Run: headless pygame with SDL's dummy video driver; simulated clock (each Clock.tick advances the game by its frame time, no real sleeping); random seed 0; keys injected as events and as key.get_pressed() state; no mouse input; restart key SPACE tapped at the start of phases 3 and 4.
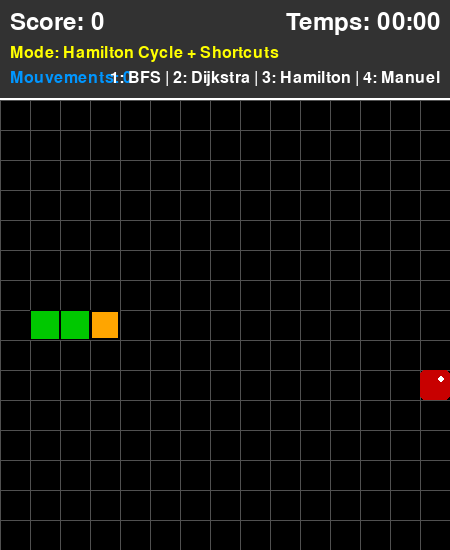
Frame 1 of 4 · flips 1–60 · no input
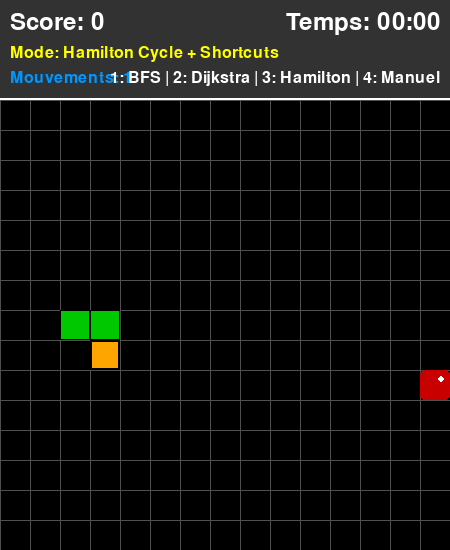
Frame 2 of 4 · flips 61–180 · tapped SPACE, RETURN · held RIGHT (→), D
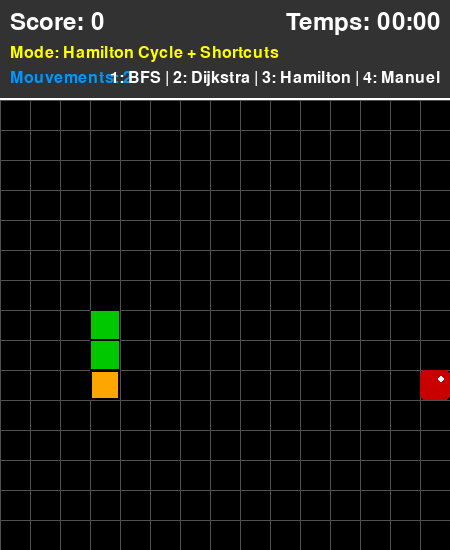
Frame 3 of 4 · flips 181–300 · tapped SPACE · held DOWN (↓), S
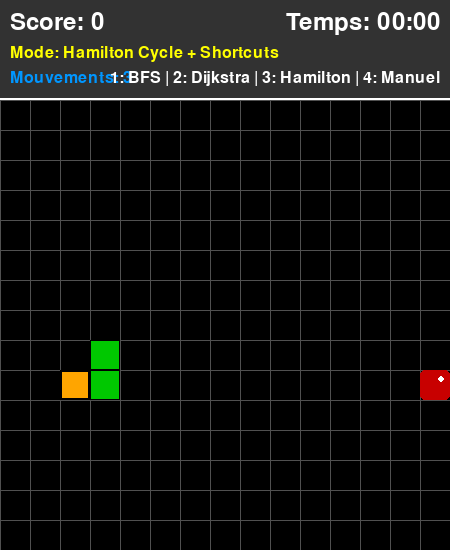
Frame 4 of 4 · flips 301–420 · tapped SPACE · held LEFT (←), A, UP (↑), W

The pygame program that drew these frames:

#!/usr/bin/env python3
# -*- coding: utf-8 -*-
"""
Snake avec Algorithmes de Pathfinding
Groupe 09 - Implémentation avec BFS, Dijkstra, et Hamiltonian Cycle optimisé
"""

import pygame
import random
import time
from collections import deque
from enum import Enum
import heapq

# --- CONSTANTES DE JEU ---
GRID_SIZE = 15
CELL_SIZE = 30
GAME_SPEED = 10  # Plus rapide pour les algos

SCREEN_WIDTH = GRID_SIZE * CELL_SIZE
SCORE_PANEL_HEIGHT = 100
SCREEN_HEIGHT = SCREEN_WIDTH + SCORE_PANEL_HEIGHT

# Couleurs
BLANC = (255, 255, 255)
NOIR = (0, 0, 0)
ORANGE = (255, 165, 0)
VERT = (0, 200, 0)
ROUGE = (200, 0, 0)
GRIS_FOND = (50, 50, 50)
GRIS_GRILLE = (80, 80, 80)
BLEU = (0, 150, 255)
JAUNE = (255, 255, 0)

# Directions
UP = (0, -1)
DOWN = (0, 1)
LEFT = (-1, 0)
RIGHT = (1, 0)

ALL_DIRECTIONS = [UP, DOWN, LEFT, RIGHT]


class AlgoMode(Enum):
    """Modes d'algorithmes disponibles"""
    MANUAL = "Manuel"
    BFS = "BFS (Breadth-First Search)"
    DIJKSTRA = "Dijkstra"
    HAMILTON = "Hamilton Cycle + Shortcuts"


class Snake:
    """Représente le serpent avec sa logique de mouvement"""
    
    def __init__(self):
        self.head_pos = [GRID_SIZE // 4, GRID_SIZE // 2]
        self.body = [
            self.head_pos.copy(),
            [self.head_pos[0] - 1, self.head_pos[1]],
            [self.head_pos[0] - 2, self.head_pos[1]]
        ]
        self.direction = RIGHT
        self.grow_pending = False
        self.score = 0

    def set_direction(self, new_dir):
        """Change la direction, empêchant le mouvement inverse"""
        if (new_dir[0] * -1, new_dir[1] * -1) != self.direction:
            self.direction = new_dir

    def move(self):
        """Déplace le serpent d'une case"""
        new_head_x = (self.head_pos[0] + self.direction[0]) % GRID_SIZE
        new_head_y = (self.head_pos[1] + self.direction[1]) % GRID_SIZE
        
        new_head_pos = [new_head_x, new_head_y]
        self.body.insert(0, new_head_pos)
        self.head_pos = new_head_pos

        if not self.grow_pending:
            self.body.pop()
        else:
            self.grow_pending = False

    def grow(self):
        """Prépare le serpent à grandir"""
        self.grow_pending = True
        self.score += 1

    def check_self_collision(self, pos=None):
        """Vérifie collision avec le corps"""
        check_pos = pos if pos else self.head_pos
        return check_pos in self.body[1:]

    def is_game_over(self):
        """Retourne True si collision avec soi-même"""
        return self.check_self_collision()

    def get_head_tuple(self):
        """Retourne la position de la tête en tuple"""
        return tuple(self.head_pos)

    def draw(self, surface):
        """Dessine le serpent"""
        for segment in self.body[1:]:
            rect = pygame.Rect(
                segment[0] * CELL_SIZE,
                segment[1] * CELL_SIZE + SCORE_PANEL_HEIGHT,
                CELL_SIZE,
                CELL_SIZE
            )
            pygame.draw.rect(surface, VERT, rect)
            pygame.draw.rect(surface, NOIR, rect, 1)

        head_rect = pygame.Rect(
            self.head_pos[0] * CELL_SIZE,
            self.head_pos[1] * CELL_SIZE + SCORE_PANEL_HEIGHT,
            CELL_SIZE,
            CELL_SIZE
        )
        pygame.draw.rect(surface, ORANGE, head_rect)
        pygame.draw.rect(surface, NOIR, head_rect, 2)


class Apple:
    """Représente la pomme"""
    
    def __init__(self, snake_body):
        self.position = self.random_position(snake_body)

    def random_position(self, occupied_positions):
        """Trouve une position aléatoire libre"""
        all_positions = [(x, y) for x in range(GRID_SIZE) for y in range(GRID_SIZE)]
        available_positions = [pos for pos in all_positions if list(pos) not in occupied_positions]
        
        if not available_positions:
            return None
            
        return random.choice(available_positions)

    def relocate(self, snake_body):
        """Déplace la pomme"""
        new_pos = self.random_position(snake_body)
        if new_pos:
            self.position = new_pos
            return True
        return False

    def get_position_tuple(self):
        """Retourne la position en tuple"""
        return self.position if self.position else None

    def draw(self, surface):
        """Dessine la pomme"""
        if self.position:
            rect = pygame.Rect(
                self.position[0] * CELL_SIZE,
                self.position[1] * CELL_SIZE + SCORE_PANEL_HEIGHT,
                CELL_SIZE,
                CELL_SIZE
            )
            pygame.draw.rect(surface, ROUGE, rect, border_radius=5)
            pygame.draw.circle(
                surface,
                BLANC,
                (rect.x + int(CELL_SIZE * 0.7), rect.y + int(CELL_SIZE * 0.3)),
                CELL_SIZE // 8
            )


class PathfindingAlgorithms:
    """Contient tous les algorithmes de recherche de chemin"""
    
    @staticmethod
    def get_neighbors(pos, snake_body):
        """Retourne les voisins valides d'une position"""
        x, y = pos
        neighbors = []
        
        for direction in ALL_DIRECTIONS:
            new_x = (x + direction[0]) % GRID_SIZE
            new_y = (y + direction[1]) % GRID_SIZE
            new_pos = (new_x, new_y)
            
            # Ne pas aller dans le corps du serpent (sauf la queue qui va bouger)
            if list(new_pos) not in snake_body[:-1]:
                neighbors.append((new_pos, direction))
        
        return neighbors

    @staticmethod
    def bfs(start, goal, snake_body):
        """
        BFS (Breadth-First Search) - Trouve le chemin le plus court
        Retourne le premier mouvement à faire
        """
        if start == goal:
            return None
        
        queue = deque([(start, [])])
        visited = {start}
        
        while queue:
            current, path = queue.popleft()
            
            for neighbor, direction in PathfindingAlgorithms.get_neighbors(current, snake_body):
                if neighbor in visited:
                    continue
                
                new_path = path + [direction]
                
                if neighbor == goal:
                    return new_path[0] if new_path else None
                
                visited.add(neighbor)
                queue.append((neighbor, new_path))
        
        return None

    @staticmethod
    def dijkstra(start, goal, snake_body):
        """
        Algorithme de Dijkstra - Trouve le chemin optimal avec coûts
        Retourne le premier mouvement à faire
        """
        if start == goal:
            return None
        
        # (coût, position, chemin)
        heap = [(0, start, [])]
        visited = {start: 0}
        
        while heap:
            cost, current, path = heapq.heappop(heap)
            
            if current == goal:
                return path[0] if path else None
            
            # Si on a déjà visité avec un meilleur coût
            if visited.get(current, float('inf')) < cost:
                continue
            
            for neighbor, direction in PathfindingAlgorithms.get_neighbors(current, snake_body):
                # Coût uniforme de 1 par case
                new_cost = cost + 1
                
                if neighbor not in visited or new_cost < visited[neighbor]:
                    visited[neighbor] = new_cost
                    new_path = path + [direction]
                    heapq.heappush(heap, (new_cost, neighbor, new_path))
        
        return None

    @staticmethod
    def can_reach_tail(start, snake_body):
        """
        Vérifie si on peut atteindre la queue après avoir mangé la pomme.
        Ceci assure qu'on ne se piège pas.
        """
        if len(snake_body) < 2:
            return True
        
        tail = tuple(snake_body[-1])
        
        # Simulation : le serpent a mangé, donc on ajoute la tête
        simulated_body = [list(start)] + snake_body[:-1]
        
        # BFS vers la queue
        queue = deque([start])
        visited = {start}
        
        while queue:
            current = queue.popleft()
            
            if current == tail:
                return True
            
            for neighbor, _ in PathfindingAlgorithms.get_neighbors(current, simulated_body):
                if neighbor not in visited:
                    visited.add(neighbor)
                    queue.append(neighbor)
        
        return False

    @staticmethod
    def hamiltonian_with_shortcuts(snake, apple):
        """
        Algorithme Hamiltonian Cycle optimisé avec raccourcis.
        
        Stratégie :
        1. Suit un cycle hamiltonien de base (garantit de remplir tout l'espace)
        2. Prend des raccourcis intelligents vers la pomme quand c'est sûr
        3. Vérifie toujours qu'on peut encore atteindre la queue après le raccourci
        
        Cette approche combine vitesse et sécurité pour maximiser le score rapidement.
        """
        head = snake.get_head_tuple()
        apple_pos = apple.get_position_tuple()
        
        if not apple_pos:
            return PathfindingAlgorithms.follow_tail(snake)
        
        # Essayer d'abord un raccourci vers la pomme
        path_to_apple = PathfindingAlgorithms.bfs(head, apple_pos, snake.body)
        
        if path_to_apple:
            # Simuler le mouvement
            new_head = (
                (head[0] + path_to_apple[0]) % GRID_SIZE,
                (head[1] + path_to_apple[1]) % GRID_SIZE
            )
            
            # Vérifier qu'après avoir mangé, on peut toujours atteindre la queue
            if PathfindingAlgorithms.can_reach_tail(new_head, snake.body):
                return path_to_apple
        
        # Sinon, suivre la queue (stratégie sûre)
        return PathfindingAlgorithms.follow_tail(snake)

    @staticmethod
    def follow_tail(snake):
        """
        Suit la queue du serpent - stratégie ultra sûre.
        Garantit de ne jamais se bloquer.
        """
        head = snake.get_head_tuple()
        
        if len(snake.body) < 2:
            # Si serpent très court, bouger aléatoirement
            return random.choice(ALL_DIRECTIONS)
        
        tail = tuple(snake.body[-1])
        path_to_tail = PathfindingAlgorithms.bfs(head, tail, snake.body)
        
        if path_to_tail:
            return path_to_tail
        
        # Si impossible d'atteindre la queue, choisir le mouvement le plus sûr
        neighbors = PathfindingAlgorithms.get_neighbors(head, snake.body)
        if neighbors:
            return neighbors[0][1]
        
        return snake.direction


class GameAI:
    """Gère l'IA et les algorithmes du jeu"""
    
    def __init__(self, mode=AlgoMode.HAMILTON):
        self.mode = mode
        self.path = []
        self.moves_count = 0

    def get_next_move(self, snake, apple):
        """Retourne le prochain mouvement selon l'algorithme choisi"""
        self.moves_count += 1
        
        if self.mode == AlgoMode.MANUAL:
            return None  # Le joueur contrôle
        
        head = snake.get_head_tuple()
        apple_pos = apple.get_position_tuple()
        
        if not apple_pos:
            return PathfindingAlgorithms.follow_tail(snake)
        
        if self.mode == AlgoMode.BFS:
            direction = PathfindingAlgorithms.bfs(head, apple_pos, snake.body)
            if direction:
                return direction
            return PathfindingAlgorithms.follow_tail(snake)
        
        elif self.mode == AlgoMode.DIJKSTRA:
            direction = PathfindingAlgorithms.dijkstra(head, apple_pos, snake.body)
            if direction:
                return direction
            return PathfindingAlgorithms.follow_tail(snake)
        
        elif self.mode == AlgoMode.HAMILTON:
            return PathfindingAlgorithms.hamiltonian_with_shortcuts(snake, apple)
        
        return None

    def set_mode(self, mode):
        """Change le mode d'algorithme"""
        self.mode = mode
        self.moves_count = 0


# --- FONCTIONS D'AFFICHAGE ---

def draw_grid(surface):
    """Dessine la grille"""
    for x in range(0, SCREEN_WIDTH, CELL_SIZE):
        pygame.draw.line(surface, GRIS_GRILLE, (x, SCORE_PANEL_HEIGHT), (x, SCREEN_HEIGHT))
    for y in range(SCORE_PANEL_HEIGHT, SCREEN_HEIGHT, CELL_SIZE):
        pygame.draw.line(surface, GRIS_GRILLE, (0, y), (SCREEN_WIDTH, y))


def display_info(surface, font_main, font_small, snake, start_time, ai, algo_mode):
    """Affiche les informations de jeu"""
    pygame.draw.rect(surface, GRIS_FOND, (0, 0, SCREEN_WIDTH, SCORE_PANEL_HEIGHT))
    pygame.draw.line(surface, BLANC, (0, SCORE_PANEL_HEIGHT - 2), (SCREEN_WIDTH, SCORE_PANEL_HEIGHT - 2), 2)

    # Score
    score_text = font_main.render(f"Score: {snake.score}", True, BLANC)
    surface.blit(score_text, (10, 10))

    # Temps
    elapsed_time = time.time() - start_time
    minutes = int(elapsed_time // 60)
    seconds = int(elapsed_time % 60)
    time_text = font_main.render(f"Temps: {minutes:02d}:{seconds:02d}", True, BLANC)
    surface.blit(time_text, (SCREEN_WIDTH - time_text.get_width() - 10, 10))

    # Algorithme
    algo_text = font_small.render(f"Mode: {algo_mode.value}", True, JAUNE)
    surface.blit(algo_text, (10, 45))

    # Mouvements
    moves_text = font_small.render(f"Mouvements: {ai.moves_count}", True, BLEU)
    surface.blit(moves_text, (10, 70))

    # Instructions
    if algo_mode == AlgoMode.MANUAL:
        controls_text = font_small.render("Flèches: Déplacer | 1-4: Changer algo", True, BLANC)
    else:
        controls_text = font_small.render("1: BFS | 2: Dijkstra | 3: Hamilton | 4: Manuel", True, BLANC)
    surface.blit(controls_text, (SCREEN_WIDTH - controls_text.get_width() - 10, 70))


def display_message(surface, font, message, color=BLANC, y_offset=0):
    """Affiche un message centré"""
    text_surface = font.render(message, True, color)
    center_y = (SCREEN_HEIGHT // 2) + y_offset
    rect = text_surface.get_rect(center=(SCREEN_WIDTH // 2, center_y))
    
    padding = 20
    bg_rect = rect.inflate(padding * 2, padding * 2)
    pygame.draw.rect(surface, NOIR, bg_rect, border_radius=10)
    pygame.draw.rect(surface, BLANC, bg_rect, 2, border_radius=10)
    surface.blit(text_surface, rect)


def main():
    """Fonction principale"""
    pygame.init()
    
    screen = pygame.display.set_mode((SCREEN_WIDTH, SCREEN_HEIGHT))
    pygame.display.set_caption("Snake AI - Groupe 09 (BFS, Dijkstra, Hamilton)")
    clock = pygame.time.Clock()
    
    font_main = pygame.font.Font(None, 36)
    font_small = pygame.font.Font(None, 24)
    font_game_over = pygame.font.Font(None, 70)
    
    # Initialisation
    snake = Snake()
    apple = Apple(snake.body)
    ai = GameAI(mode=AlgoMode.HAMILTON)  # Mode par défaut : Hamilton optimisé
    
    running = True
    game_over = False
    victory = False
    start_time = time.time()
    
    # Variables pour contrôler la vitesse
    last_move_time = time.time()
    move_delay = 1.0 / GAME_SPEED
    
    while running:
        current_time = time.time()
        
        # Gestion des événements
        for event in pygame.event.get():
            if event.type == pygame.QUIT:
                running = False
            
            if event.type == pygame.KEYDOWN:
                if game_over:
                    if event.key == pygame.K_SPACE:
                        main()
                        return
                else:
                    # Changement d'algorithme
                    if event.key == pygame.K_1:
                        ai.set_mode(AlgoMode.BFS)
                    elif event.key == pygame.K_2:
                        ai.set_mode(AlgoMode.DIJKSTRA)
                    elif event.key == pygame.K_3:
                        ai.set_mode(AlgoMode.HAMILTON)
                    elif event.key == pygame.K_4:
                        ai.set_mode(AlgoMode.MANUAL)
                    
                    # Contrôle manuel
                    if ai.mode == AlgoMode.MANUAL:
                        if event.key == pygame.K_UP:
                            snake.set_direction(UP)
                        elif event.key == pygame.K_DOWN:
                            snake.set_direction(DOWN)
                        elif event.key == pygame.K_LEFT:
                            snake.set_direction(LEFT)
                        elif event.key == pygame.K_RIGHT:
                            snake.set_direction(RIGHT)
        
        # Logique de jeu
        if not game_over and not victory:
            if current_time - last_move_time >= move_delay:
                # IA décide du mouvement
                if ai.mode != AlgoMode.MANUAL:
                    next_move = ai.get_next_move(snake, apple)
                    if next_move:
                        snake.set_direction(next_move)
                
                snake.move()
                last_move_time = current_time

                # Vérification collision
                if snake.is_game_over():
                    game_over = True
                    continue

                # Vérification pomme mangée
                if snake.head_pos == list(apple.position):
                    snake.grow()
                    
                    if not apple.relocate(snake.body):
                        victory = True
                        game_over = True
        
        # Dessin
        screen.fill(GRIS_FOND)
        
        game_area_rect = pygame.Rect(0, SCORE_PANEL_HEIGHT, SCREEN_WIDTH, SCREEN_WIDTH)
        pygame.draw.rect(screen, NOIR, game_area_rect)
        
        draw_grid(screen)
        apple.draw(screen)
        snake.draw(screen)
        display_info(screen, font_main, font_small, snake, start_time, ai, ai.mode)
        
        # Messages de fin
        if game_over:
            if victory:
                display_message(screen, font_game_over, "VICTOIRE !", VERT)
                stats = f"Score: {snake.score} | Temps: {int(current_time - start_time)}s"
                display_message(screen, font_small, stats, BLANC, y_offset=80)
                display_message(screen, font_small, "ESPACE pour rejouer", BLANC, y_offset=120)
            else:
                display_message(screen, font_game_over, "GAME OVER", ROUGE)
                stats = f"Score: {snake.score} | Mouvements: {ai.moves_count}"
                display_message(screen, font_small, stats, BLANC, y_offset=80)
                display_message(screen, font_small, "ESPACE pour rejouer", BLANC, y_offset=120)
        
        pygame.display.flip()
        clock.tick(60)  # 60 FPS pour l'affichage

    pygame.quit()


if __name__ == '__main__':
    main()
